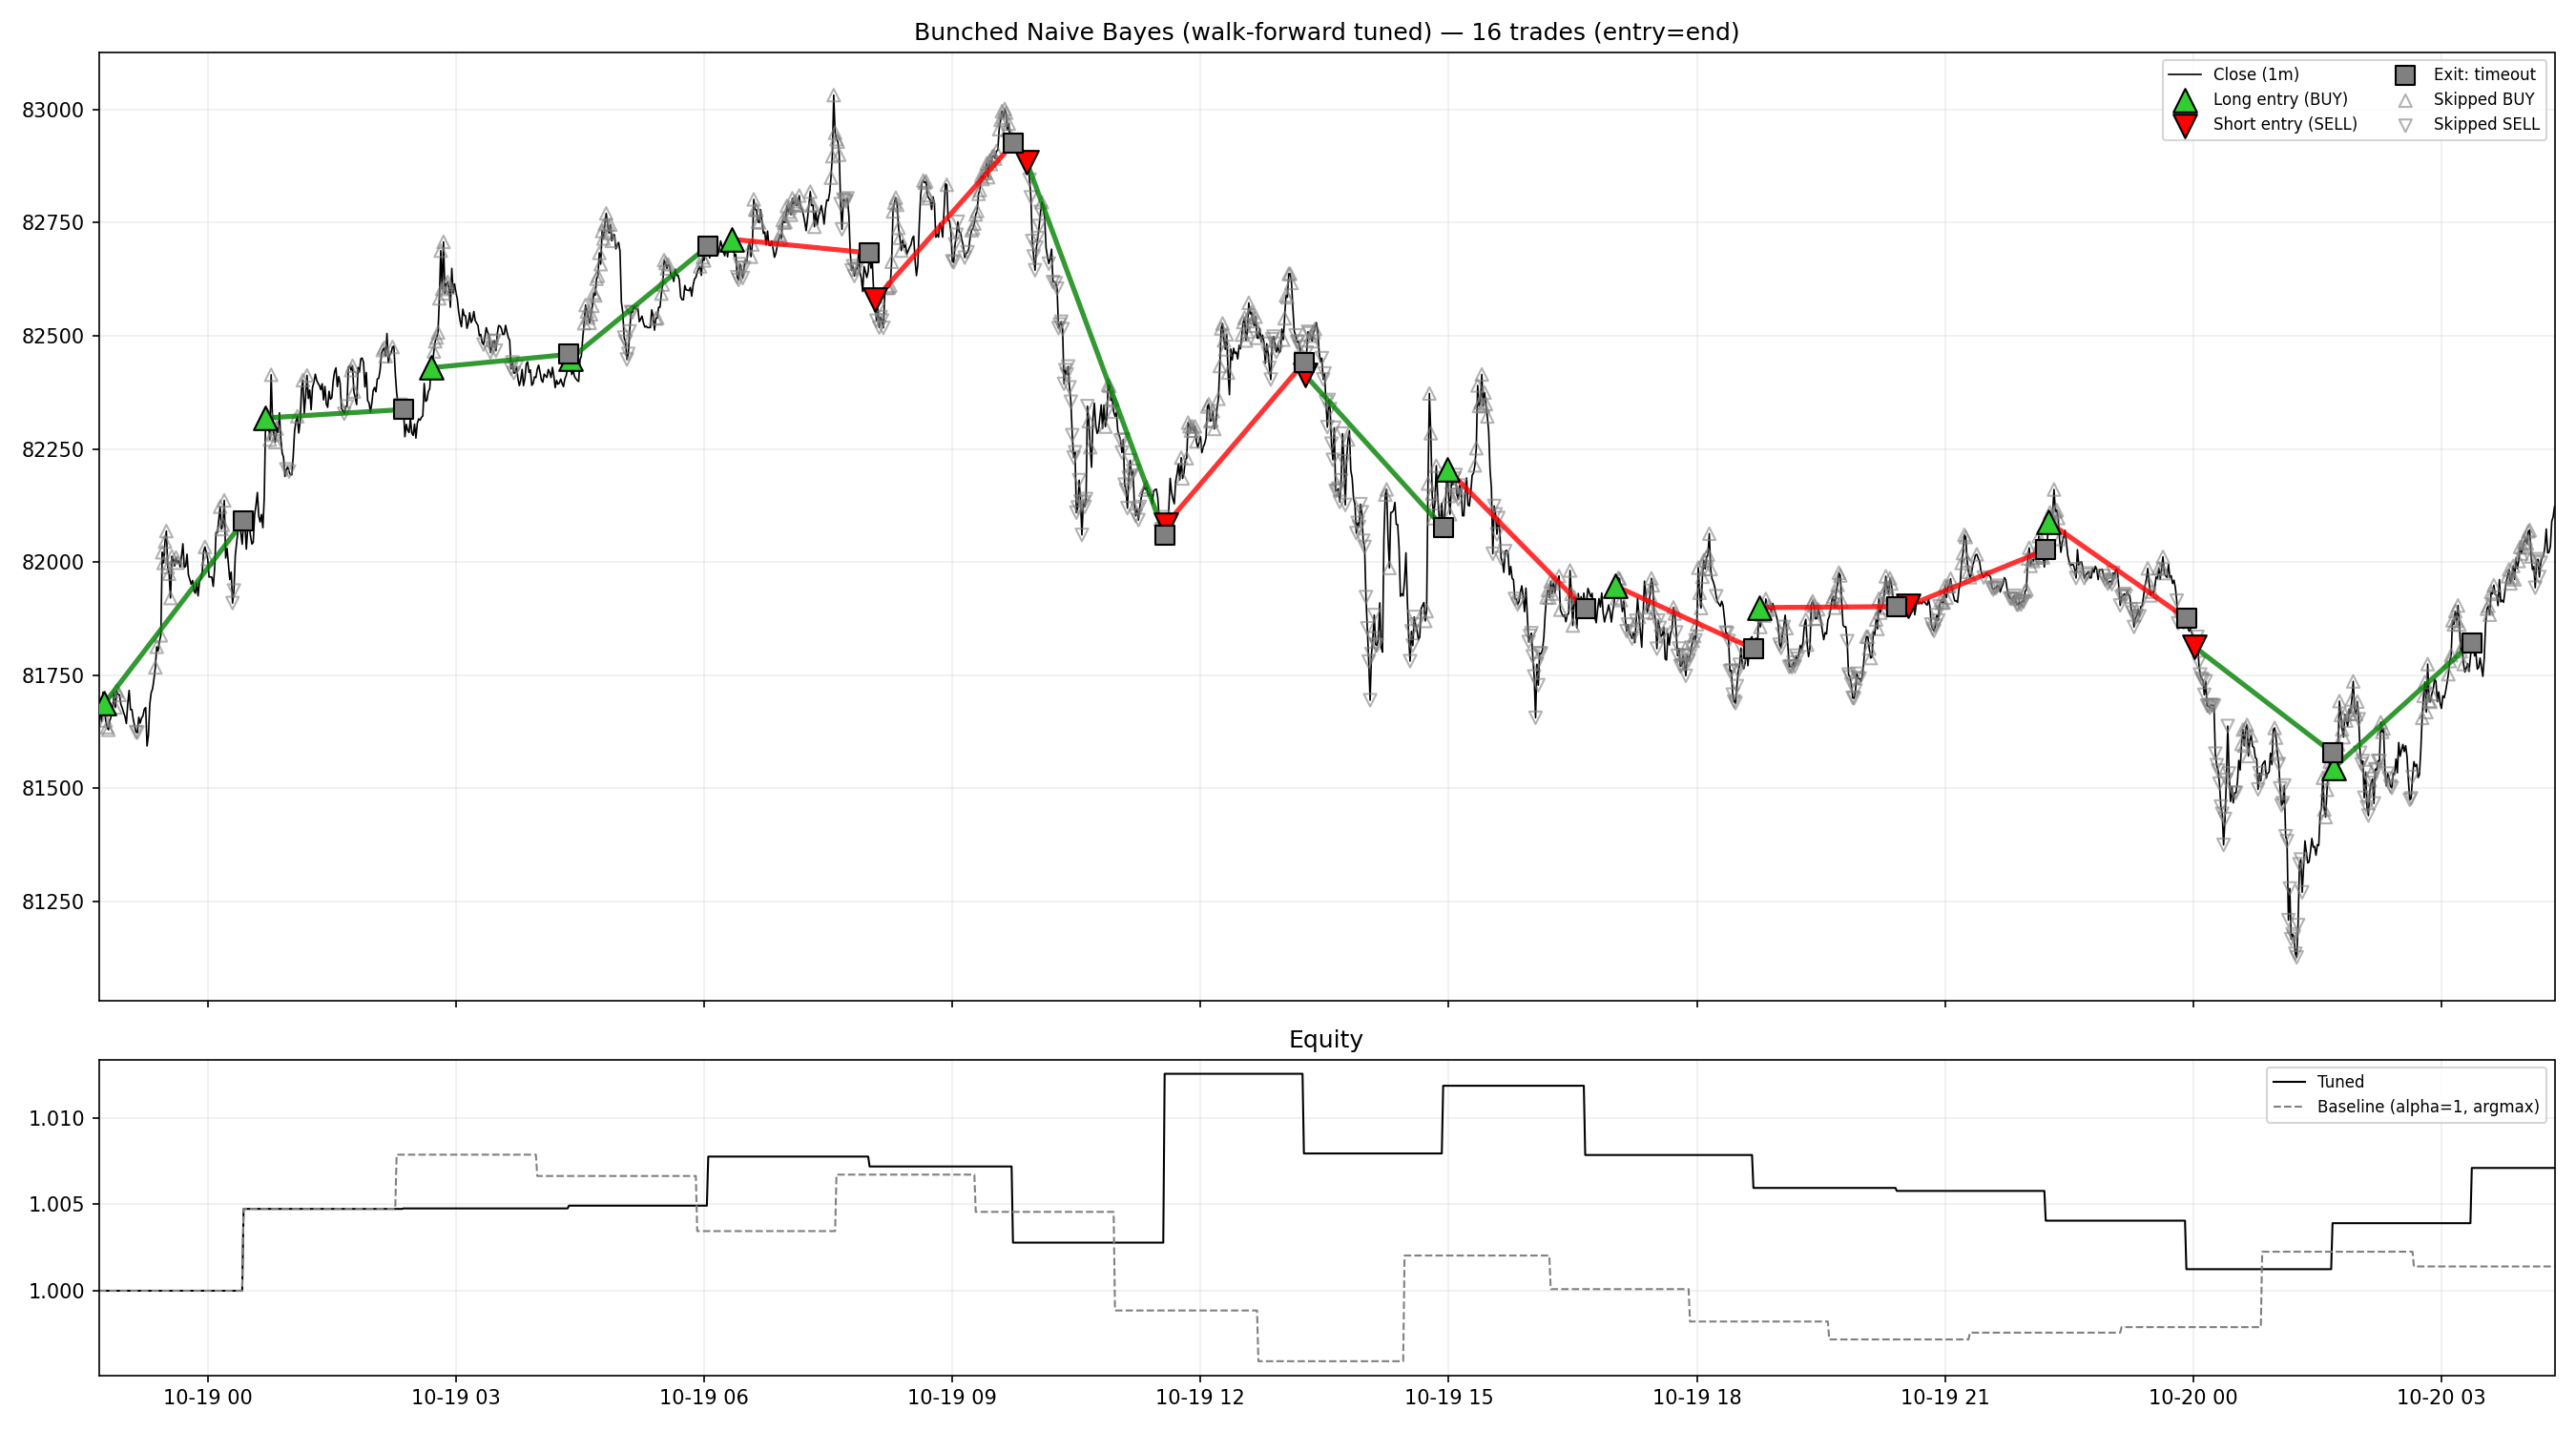

The table this chart was drawn from, first rows:
entry_time, exit_time, side, signal, offsets, entry_px, exit_px, target, stop, reason, bars_held, ret
2026-10-18 22:45:00+00:00, 2026-10-19 00:26:00+00:00, LONG, BUY, [2], 81687, 82090, 89856, 77603, timeout, 100, 0.004736
2026-10-19 00:42:00+00:00, 2026-10-19 02:22:00+00:00, LONG, BUY, [3], 82318, 82337, 90550, 78202, timeout, 100, 2.777445659420813e-05
2026-10-19 02:42:00+00:00, 2026-10-19 04:22:00+00:00, LONG, BUY, [3], 82429, 82459, 90672, 78308, timeout, 100, 0.0001589
2026-10-19 04:23:00+00:00, 2026-10-19 06:03:00+00:00, LONG, BUY, [4], 82449, 82698, 90694, 78327, timeout, 100, 0.002824
2026-10-19 06:20:00+00:00, 2026-10-19 08:00:00+00:00, LONG, BUY, [1], 82713, 82683, 90985, 78578, timeout, 100, -0.0005672
2026-10-19 08:04:00+00:00, 2026-10-19 09:44:00+00:00, SHORT, SELL, [0], 82580, 82925, 74322, 86709, timeout, 100, -0.004375
2026-10-19 09:54:00+00:00, 2026-10-19 11:34:00+00:00, SHORT, SELL, [0], 82884, 82060, 74596, 87028, timeout, 100, 0.00974
2026-10-19 11:35:00+00:00, 2026-10-19 13:15:00+00:00, SHORT, SELL, [1], 82083, 82441, 73875, 86188, timeout, 100, -0.004552
2026-10-19 13:16:00+00:00, 2026-10-19 14:56:00+00:00, SHORT, SELL, [2], 82413, 82076, 74171, 86533, timeout, 100, 0.003887
2026-10-19 14:59:00+00:00, 2026-10-19 16:39:00+00:00, LONG, BUY, [0], 82205, 81896, 90426, 78095, timeout, 100, -0.003959
2026-10-19 17:01:00+00:00, 2026-10-19 18:41:00+00:00, LONG, BUY, [2], 81947, 81809, 90142, 77850, timeout, 100, -0.00189
2026-10-19 18:45:00+00:00, 2026-10-19 20:25:00+00:00, LONG, BUY, [1], 81899, 81902, 90089, 77804, timeout, 100, -0.0001724
2026-10-19 20:33:00+00:00, 2026-10-19 22:13:00+00:00, SHORT, SELL, [4], 81903, 82027, 73713, 85998, timeout, 100, -0.001711
2026-10-19 22:15:00+00:00, 2026-10-19 23:55:00+00:00, LONG, BUY, [1], 82089, 81876, 90297, 77984, timeout, 100, -0.002795
2026-10-20 00:01:00+00:00, 2026-10-20 01:41:00+00:00, SHORT, SELL, [1], 81812, 81579, 73631, 85903, timeout, 100, 0.002657
2026-10-20 01:42:00+00:00, 2026-10-20 03:22:00+00:00, LONG, BUY, [2], 81545, 81821, 89700, 77468, timeout, 100, 0.003184
